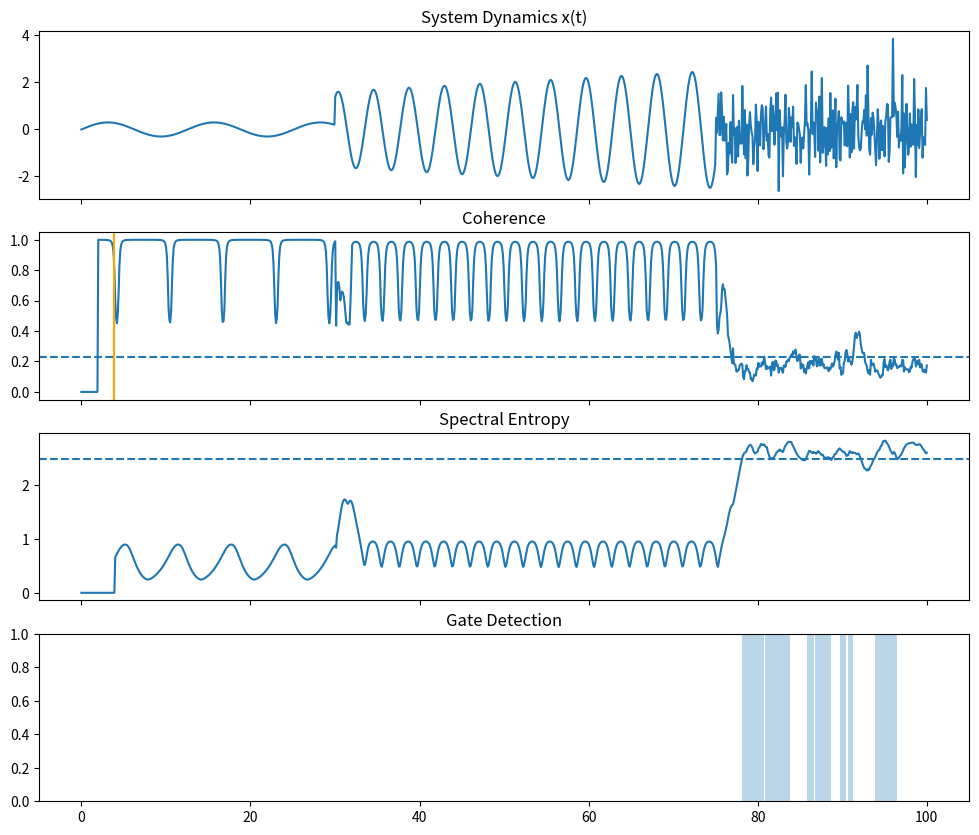

Write Python code to recreate this figure. (Note: this script raises an exception after producing the figure.)
import numpy as np
import matplotlib.pyplot as plt
from scipy.signal import welch
from scipy.stats import entropy

np.random.seed(42)

# --------------------------------------------------
# 1. SIGNAL GENERATION (clear regimes)
# --------------------------------------------------
def generate_signal(t):
    x = np.zeros_like(t)

    for i, ti in enumerate(t):

        if ti < 30:
            # stable
            x[i] = 0.3 * np.sin(0.5 * ti)

        elif ti < 75:
            # oscillatory structured
            x[i] = (1 + 0.02 * ti) * np.sin(1.5 * ti)

        else:
            # chaotic / decoherence
            x[i] = np.random.normal(0, 1.0)

    return x


# --------------------------------------------------
# 2. COHERENCE (multi-lag autocorrelation)
# --------------------------------------------------
def coherence(signal, window=20, max_lag=5):
    C = np.zeros(len(signal))

    for i in range(window, len(signal)):
        segment = signal[i-window:i]

        corrs = []
        for lag in range(1, max_lag+1):
            s1 = segment[:-lag]
            s2 = segment[lag:]

            if np.std(s1) > 0 and np.std(s2) > 0:
                corr = np.corrcoef(s1, s2)[0, 1]
                corrs.append(abs(corr))

        if len(corrs) > 0:
            C[i] = np.mean(corrs)
        else:
            C[i] = 0

    return C


# --------------------------------------------------
# 3. SPECTRAL ENTROPY (structure vs noise)
# --------------------------------------------------
def spectral_entropy(signal, fs=1.0, window=40):
    S = np.zeros(len(signal))

    for i in range(window, len(signal)):
        segment = signal[i-window:i]

        f, Pxx = welch(segment, fs=fs, nperseg=len(segment))
        Pxx = Pxx + 1e-12
        Pxx_norm = Pxx / np.sum(Pxx)

        S[i] = entropy(Pxx_norm)

    return S


# --------------------------------------------------
# 4. ADAPTIVE THRESHOLDS
# --------------------------------------------------
def adaptive_thresholds(C, S):
    C_thr = np.percentile(C[np.nonzero(C)], 20)   # low coherence
    S_thr = np.percentile(S[np.nonzero(S)], 80)   # high entropy
    return C_thr, S_thr


# --------------------------------------------------
# 5. GATE DETECTION (combined condition)
# --------------------------------------------------
def detect_gates(C, S, C_thr, S_thr, min_duration=5):

    mask = (C < C_thr) & (S > S_thr)

    gates = []
    active = False
    start = 0

    for i, m in enumerate(mask):

        if m and not active:
            active = True
            start = i

        elif not m and active:
            if i - start >= min_duration:
                gates.append((start, i))
            active = False

    if active:
        gates.append((start, len(mask)))

    return gates, mask


# --------------------------------------------------
# 6. PRECURSOR (early instability)
# --------------------------------------------------
def detect_precursor(C):
    dC = np.gradient(C)
    idx = np.where(dC < -0.05)[0]

    if len(idx) > 0:
        return idx[0]
    return None


# --------------------------------------------------
# 7. RUN EXPERIMENT
# --------------------------------------------------
t = np.linspace(0, 100, 1000)

x = generate_signal(t)
C = coherence(x)
S = spectral_entropy(x)

C_thr, S_thr = adaptive_thresholds(C, S)

gates, mask = detect_gates(C, S, C_thr, S_thr)

precursor_idx = detect_precursor(C)

# --------------------------------------------------
# 8. VISUALIZATION
# --------------------------------------------------
fig, axs = plt.subplots(4, 1, figsize=(12, 10), sharex=True)

# --- signal
axs[0].plot(t, x)
axs[0].set_title("System Dynamics x(t)")

# --- coherence
axs[1].plot(t, C, label="C(t)")
axs[1].axhline(C_thr, linestyle='--', label="C threshold")

if precursor_idx is not None:
    axs[1].axvline(t[precursor_idx], color='orange', label="precursor")

axs[1].set_title("Coherence")

# --- spectral entropy
axs[2].plot(t, S, label="S(t)")
axs[2].axhline(S_thr, linestyle='--', label="entropy threshold")
axs[2].set_title("Spectral Entropy")

# --- gates
axs[3].set_title("Gate Detection")

for g in gates:
    axs[3].axvspan(t[g[0]], t[g[1]], alpha=0.3)

axs[3].set_ylim(0, 1)

# legends
for ax in axs:
    ax.legend()

plt.tight_layout()

output_path = "BUILDER_LAB/ZETA_EXPERIMENTS/outputs/ieee_gates/ieee_gate_detection_v5.png"
plt.savefig(output_path)

# --------------------------------------------------
# 9. LOGGING
# --------------------------------------------------
print("\n--- NEXAH IEEE Gate Detection v5 ---")

print(f"Coherence threshold: {C_thr:.3f}")
print(f"Entropy threshold: {S_thr:.3f}")

if precursor_idx:
    print(f"Precursor at t ≈ {t[precursor_idx]:.2f}")

print(f"Detected gates: {len(gates)}")

for g in gates:
    print(f"Gate: t = {t[g[0]]:.2f} → {t[g[1]]:.2f}")

print(f"\nSaved to: {output_path}")
